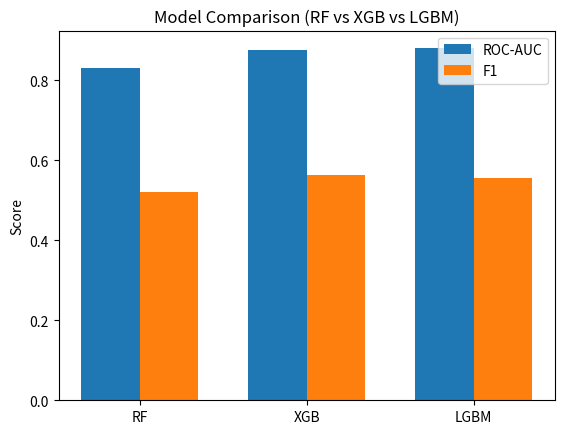

The matplotlib source for this figure: (Note: this script raises an exception after producing the figure.)
import matplotlib.pyplot as plt
import numpy as np

models = ['RF', 'XGB', 'LGBM']

roc_scores = [0.83, 0.8748, 0.8799]
f1_scores  = [0.52, 0.5638, 0.5564]

x = np.arange(len(models))
width = 0.35

plt.figure()

plt.bar(x - width/2, roc_scores, width, label='ROC-AUC')
plt.bar(x + width/2, f1_scores, width, label='F1')

plt.xticks(x, models)
plt.ylabel("Score")
plt.title("Model Comparison (RF vs XGB vs LGBM)")
plt.legend()

plt.savefig("Modeling/model_comparison_bar.png")
plt.show()
